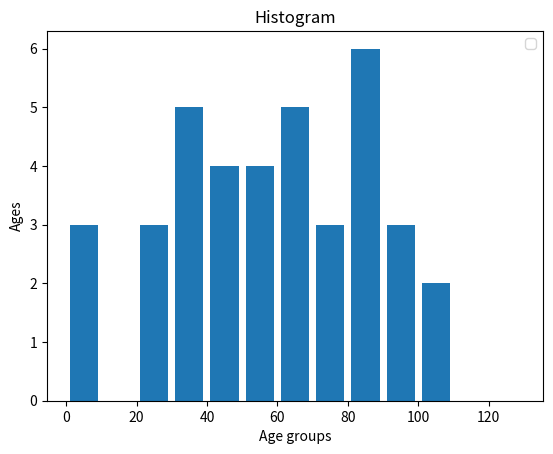

The script that saved this image:
import matplotlib.pyplot as plt


# histogram have quantitative variables(frequency distribution of data in bins)  while bar graph have categorical variables


population_ages = [22,66,88,4,5633,23,3,56,96,53,89,32,8,32,86,42,42,65,67,88,22,99,55,88,33,77,32,75,34,55,77,89,99,43,66,64,102,48,103]

bins = [0,10,20,30,40,50,60,70,80,90,100,110,120,130]

plt.hist(population_ages,bins, histtype='bar', rwidth=0.8)


plt.xlabel("Age groups")
plt.ylabel("Ages")
plt.title("Histogram")
plt.legend()


plt.show()




